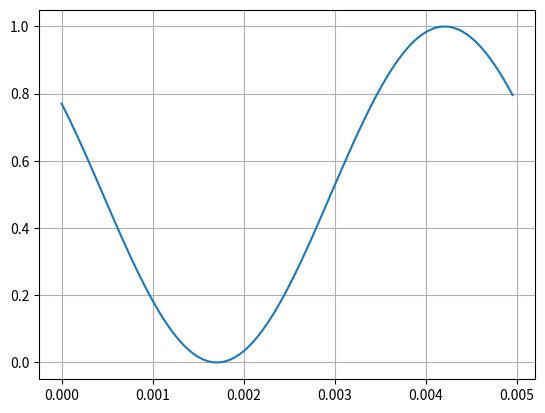

Here is the Python script that generated this plot:
import numpy as np
import matplotlib.pyplot as plt


class Circadian:
    fo = 200  # Frequency
    To = 1 / fo  # Period
    A = 0.5  # Amplitude
    theta = 1  # Phase
    count = 0

    # Frequency, Period, Sampling
    # Fs = 1000 * fo  # Sampling Frequency
    # Ts = 1 / Fs  # Sampling Period
    t = []
    x = []

    Activation = 0

    def __init__(self, samplefreq=100):
        self.Fs = samplefreq * self.fo
        self.Ts = 1 / self.Fs
        self.t = np.arange(0, self.To, self.Ts)
        self.x = self.A * np.cos(2 * np.pi * self.fo * self.t + self.theta) + 0.5

    def get_out(self):
        self.Activation = (self.A * np.cos(2 * np.pi * self.fo * self.t[self.count % len(self.t)] + self.theta) + 0.5) * 100
        self.count += 1
        return self.Activation

    def print(self):
        plt.plot(self.t, self.x)
        plt.grid("on")
        plt.show()
        print("Period:", self.t[:10])



if __name__ == "__main__":
    Cir = Circadian(100)
    Cir.print()
    cycle = []
    for n in range(10):
        cycle.append(Cir.get_out())

    print(cycle)
